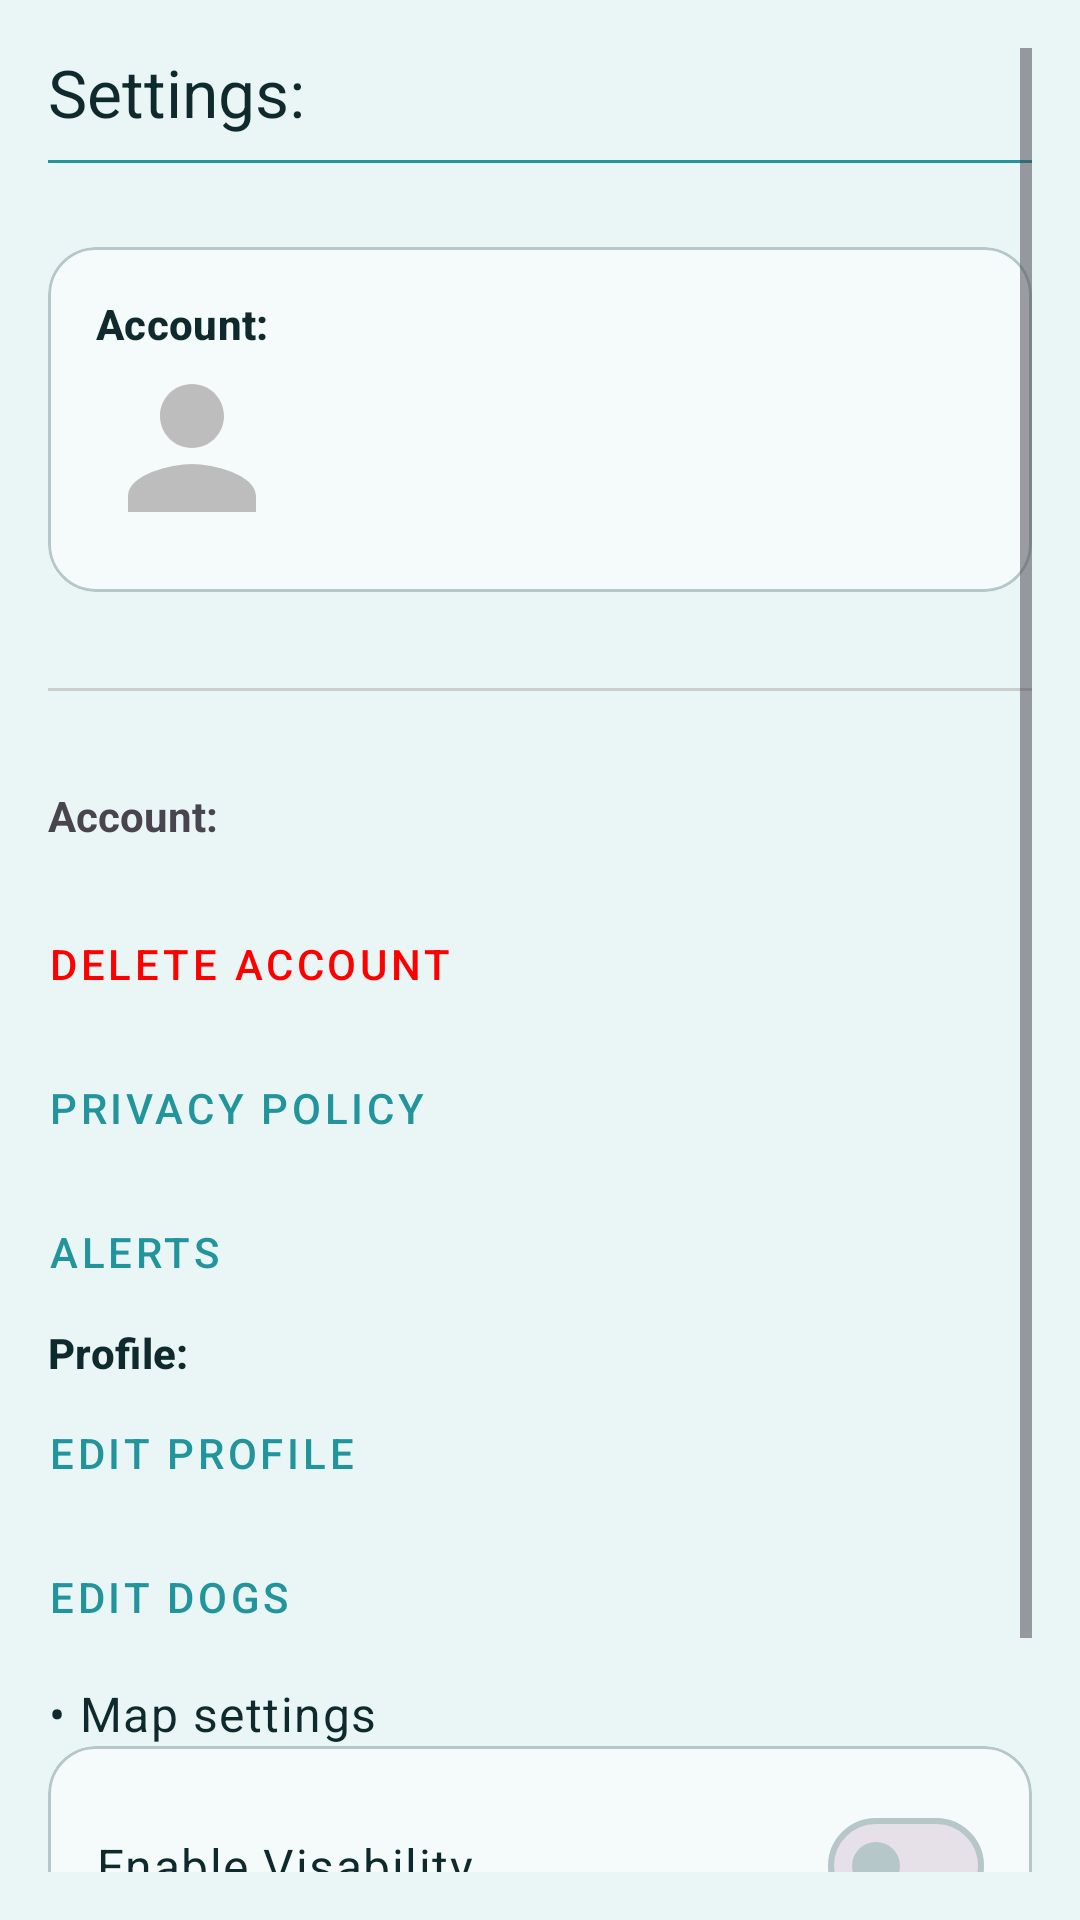

Layout XML and referenced resources for this Android screen:
<!-- AndroidManifest.xml: application theme Theme.PawPals -->
<!-- res/layout/activity_settings.xml -->
<?xml version="1.0" encoding="utf-8"?>
<ScrollView xmlns:android="http://schemas.android.com/apk/res/android"
    xmlns:app="http://schemas.android.com/apk/res-auto"
    android:layout_width="match_parent"
    android:layout_height="match_parent"
    android:layoutDirection="locale"
    android:padding="16dp"
    android:background="@color/app_background">

    <LinearLayout
        android:layout_width="match_parent"
        android:layout_height="wrap_content"
        android:orientation="vertical">

        
        <TextView
            android:id="@+id/settings_title"
            style="@style/TextAppearance.Material3.TitleLarge"
            android:layout_width="wrap_content"
            android:layout_height="wrap_content"
            android:text="Settings:"
            android:textColor="?attr/colorOnSurface"
            android:layout_marginBottom="8dp" />

        
        <com.google.android.material.divider.MaterialDivider
            android:layout_width="match_parent"
            android:layout_height="1dp"
            android:layout_marginBottom="12dp"
            app:dividerColor="@color/pp_colorPrimary"
            app:thickness="1dp" />

        
        <com.google.android.material.card.MaterialCardView
            android:id="@+id/profile_card"
            android:layout_width="match_parent"
            android:layout_height="wrap_content"
            android:layout_marginBottom="16dp"
            app:cardBackgroundColor="?attr/colorSurface"
            app:strokeColor="@color/pp_colorOutline"
            app:strokeWidth="1dp"
            app:shapeAppearance="@style/Shape.Round16">

        </com.google.android.material.card.MaterialCardView>

        
        <com.google.android.material.card.MaterialCardView
            android:id="@+id/account_card"
            android:layout_width="match_parent"
            android:layout_height="wrap_content"
            android:layout_marginBottom="16dp"
            app:cardBackgroundColor="?attr/colorSurface"
            app:strokeColor="@color/pp_colorOutline"
            app:strokeWidth="1dp"
            app:shapeAppearance="@style/Shape.Round16">

            <LinearLayout
                android:layout_width="match_parent"
                android:layout_height="wrap_content"
                android:orientation="vertical"
                android:padding="16dp">

                
                <TextView
                    android:id="@+id/text_user_name"
                    style="@style/TextAppearance.Material3.LabelLarge"
                    android:layout_width="wrap_content"
                    android:layout_height="wrap_content"
                    android:text="Account:"
                    android:textStyle="bold"
                    android:textColor="?attr/colorOnSurface" />

                
                <ImageView
                    android:layout_width="64dp"
                    android:layout_height="64dp"
                    android:layout_marginEnd="16dp"
                    android:src="@drawable/ic_profile_placeholder"
                    android:background="@drawable/circle_background"
                    android:scaleType="centerCrop"
                    android:contentDescription="Profile picture" />
            </LinearLayout>
        </com.google.android.material.card.MaterialCardView>

        
        <View
            android:layout_width="match_parent"
            android:layout_height="1dp"
            android:layout_marginVertical="16dp"
            android:background="#CCCCCC" />

        
        <TextView
            android:layout_width="match_parent"
            android:layout_height="wrap_content"
            android:text="Account:"
            android:textStyle="bold"
            android:gravity="start"
            android:layout_marginTop="16dp" />

        <com.google.android.material.button.MaterialButton
            android:id="@+id/button_delete_account"
            android:layout_width="match_parent"
            android:layout_height="wrap_content"
            android:text="Delete Account"
            style="@style/Widget.PawPals.TextButton"
            android:textColor="#FF0000"
            android:layout_marginTop="16dp"/>

        <com.google.android.material.button.MaterialButton
            android:id="@+id/button_privacy_policy"
            android:layout_width="match_parent"
            android:layout_height="wrap_content"
            android:text="Privacy Policy"
            style="@style/Widget.PawPals.TextButton" />

        <com.google.android.material.button.MaterialButton
            android:id="@+id/button_alerts"
            android:layout_width="match_parent"
            android:layout_height="wrap_content"
            android:text="Alerts"
            style="@style/Widget.PawPals.TextButton" />

        <TextView
            android:id="@+id/profile_title"
            style="@style/TextAppearance.Material3.LabelLarge"
            android:layout_width="wrap_content"
            android:layout_height="wrap_content"
            android:text="Profile:"
            android:textStyle="bold"
            android:textColor="?attr/colorOnSurface" />

        <com.google.android.material.button.MaterialButton
            android:id="@+id/button_edit_profile"
            android:layout_width="match_parent"
            android:layout_height="wrap_content"
            android:text="Edit Profile"
            style="@style/Widget.PawPals.TextButton" />

        <com.google.android.material.button.MaterialButton
            android:id="@+id/button_edit_dogs"
            android:layout_width="match_parent"
            android:layout_height="wrap_content"
            android:text="Edit Dogs"
            style="@style/Widget.PawPals.TextButton" />

        <TextView
            android:id="@+id/profile_item_3"
            style="@style/TextAppearance.Material3.BodyLarge"
            android:layout_width="match_parent"
            android:layout_height="wrap_content"
            android:text="• Map settings"
            android:textColor="?attr/colorOnSurface"
            android:layout_marginTop="4dp" />

        
        <com.google.android.material.card.MaterialCardView
            android:id="@+id/visibility_card"
            android:layout_width="match_parent"
            android:layout_height="wrap_content"
            app:cardBackgroundColor="?attr/colorSurface"
            app:strokeColor="@color/pp_colorOutline"
            app:strokeWidth="1dp"
            app:shapeAppearance="@style/Shape.Round16">

            <LinearLayout
                android:layout_width="match_parent"
                android:layout_height="wrap_content"
                android:orientation="horizontal"
                android:gravity="center_vertical"
                android:padding="16dp">

                <TextView
                    android:id="@+id/visibility_label"
                    style="@style/TextAppearance.Material3.BodyLarge"
                    android:layout_width="0dp"
                    android:layout_height="wrap_content"
                    android:layout_weight="1"
                    android:text="Enable Visability"
                    android:textColor="?attr/colorOnSurface" />

                <com.google.android.material.materialswitch.MaterialSwitch
                    android:id="@+id/switch_dark_mode"
                    android:layout_width="wrap_content"
                    android:layout_height="wrap_content" />
            </LinearLayout>
        </com.google.android.material.card.MaterialCardView>

        
        <com.google.android.material.button.MaterialButton
            android:id="@+id/button_back"
            style="@style/Widget.PawPals.Button"
            android:layout_width="wrap_content"
            android:layout_height="wrap_content"
            android:text="Back"
            android:layout_gravity="end"
            android:layout_marginTop="24dp" />

    </LinearLayout>
</ScrollView>
<!-- resources referenced by this layout -->
<resources>
  <color name="app_background">@color/pp_colorBackground</color>
  <color name="pp_colorOutline">#B5C7C9</color>
  <color name="pp_colorPrimary">#22949B</color>
  <!-- drawable ic_profile_placeholder (drawable) -->
  <vector xmlns:android="http://schemas.android.com/apk/res/android"
      android:width="64dp"
      android:height="64dp"
      android:viewportWidth="24"
      android:viewportHeight="24">
  
      <path
          android:fillColor="#BDBDBD"
          android:pathData="M12 12c2.21 0 4-1.79 4-4s-1.79-4-4-4
                            -4 1.79-4 4 1.79 4 4 4zm0 2c-2.67 0-8 1.34-8 4
                            v2h16v-2c0-2.66-5.33-4-8-4z"/>
  </vector>
  <style name="Shape.Round16">
          <item name="cornerFamily">rounded</item>
          <item name="cornerSize">16dp</item>
      </style>
  <style name="Widget.PawPals.Button" parent="Widget.Material3.Button.ElevatedButton">
          <item name="backgroundTint">?attr/colorPrimary</item>
          <item name="android:textColor">?attr/colorOnPrimary</item>
          <item name="iconTint">?attr/colorOnPrimary</item>
          <item name="shapeAppearance">@style/Shape.Round16</item>
  
          
          <item name="android:insetLeft">0dp</item>
          <item name="android:insetRight">0dp</item>
  
          
          <item name="android:textAlignment">center</item>
          <item name="android:gravity">center</item>
      </style>
  <style name="Widget.PawPals.TextButton" parent="Widget.MaterialComponents.Button.TextButton">
          <item name="android:insetTop">0dp</item>
          <item name="android:insetBottom">0dp</item>
          <item name="android:textAlignment">viewStart</item>
          <item name="android:paddingStart">0dp</item>
          <item name="android:paddingEnd">0dp</item>
      </style>
  <color name="pp_colorBackground">#EAF6F6</color>
  <color name="pp_colorOnPrimary">#FFFFFF</color>
  <color name="pp_colorSecondary">#D97136</color>
  <color name="pp_colorOnSecondary">#FFFFFF</color>
  <color name="pp_colorTertiary">#6FB7B3</color>
  <color name="pp_colorOnTertiary">#1B2C2D</color>
  <color name="pp_colorSurface">#F5FBFB</color>
  <color name="pp_colorOnSurface">#0F2A2C</color>
  <color name="pp_colorError">#BA1A1A</color>
  <color name="pp_colorOnError">#FFFFFF</color>
  <style name="Shape.Round12">
          <item name="cornerFamily">rounded</item>
          <item name="cornerSize">12dp</item>
      </style>
  <style name="Shape.Round24">
          <item name="cornerFamily">rounded</item>
          <item name="cornerSize">24dp</item>
      </style>
  <style name="PawPals.TextTitle" parent="TextAppearance.Material3.HeadlineMedium">
          <item name="android:textSize">26sp</item>
          <item name="fontFamily">@font/poppins_semibold</item>
          <item name="android:textColor">?attr/colorOnSurface</item>
      </style>
  <style name="PawPals.TextButton" parent="TextAppearance.Material3.LabelLarge">
          <item name="android:textSize">14sp</item>
          <item name="fontFamily">@font/poppins_semibold</item>
          <item name="android:textColor">?attr/colorOnPrimary</item>
      </style>
  <style name="Widget.PawPals.ButtonTransparent" parent="Widget.Material3.Button.OutlinedButton">
          <item name="backgroundTint">@android:color/transparent</item>
          <item name="strokeColor">?attr/colorOutline</item>
          <item name="strokeWidth">1dp</item>
          <item name="android:textColor">?attr/colorOnSurface</item>
          <item name="iconTint">?attr/colorOnSurface</item>
          <item name="shapeAppearance">@style/Shape.Round16</item>
  
          
          <item name="android:textAlignment">center</item>
          <item name="android:gravity">center</item>
      </style>
</resources>
